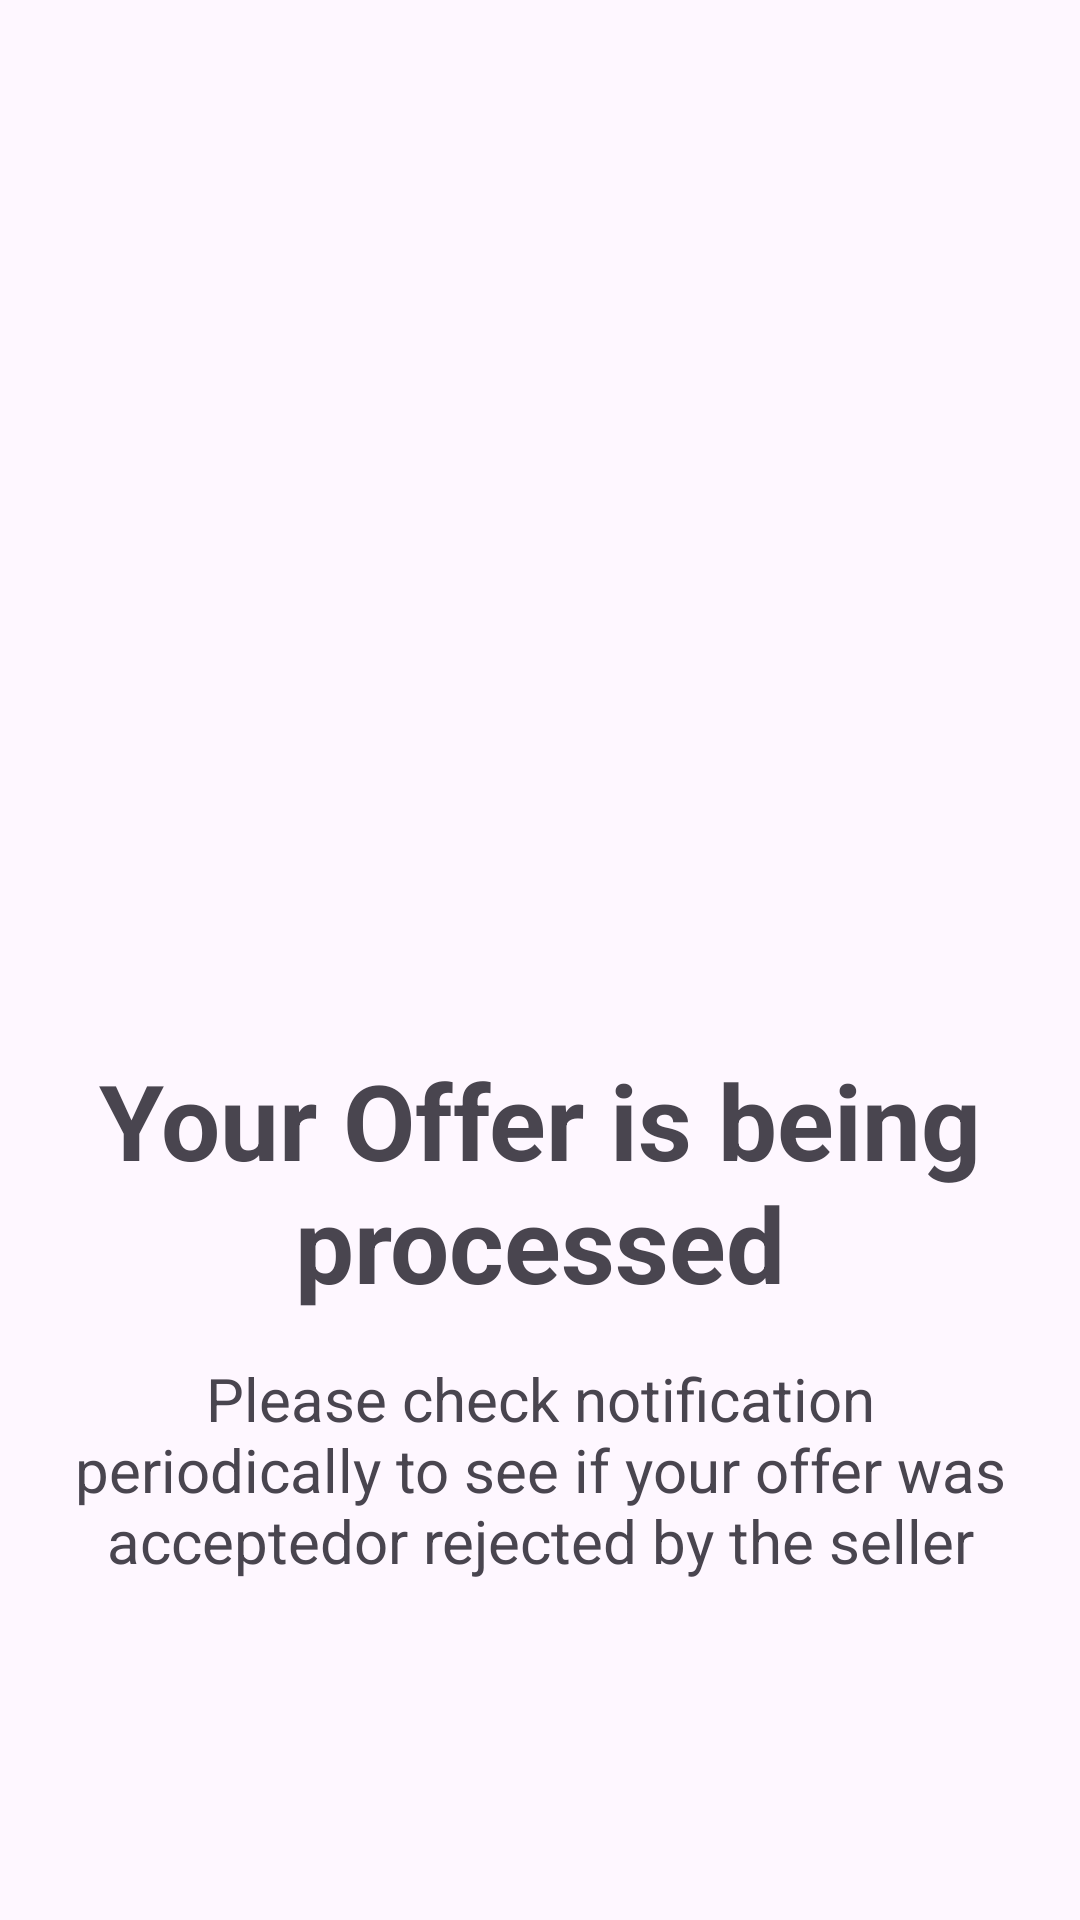

Layout XML and referenced resources for this Android screen:
<!-- AndroidManifest.xml: application theme Theme.LabAssignment -->
<!-- res/layout/activity_offer_screen.xml -->
<?xml version="1.0" encoding="utf-8"?>
<LinearLayout xmlns:android="http://schemas.android.com/apk/res/android"
    xmlns:app="http://schemas.android.com/apk/res-auto"
    xmlns:tools="http://schemas.android.com/tools"
    android:id="@+id/main"
    android:layout_width="match_parent"
    android:layout_height="match_parent"
    tools:context=".OfferScreen"
    android:orientation="vertical">

    <ImageView
        android:layout_width="300dp"
        android:layout_height="190dp"
        android:layout_marginLeft="60dp"
        android:layout_marginTop="130dp"
        android:src="@drawable/offer_image"
        />
    <TextView
        android:layout_width="match_parent"
        android:layout_height="wrap_content"
        android:text="@string/offer_text"
        android:textStyle="bold"
        android:layout_marginTop="30dp"
        android:textSize="35sp"
        android:textAlignment="center"
        />
    <TextView
        android:layout_width="match_parent"
        android:layout_height="wrap_content"
        android:text="@string/make_offer_text"

        android:layout_marginTop="15dp"
        android:textSize="20sp"
        android:textAlignment="center"
        android:layout_marginLeft="20dp"
        android:layout_marginRight="20dp"

        />
    <Button
        android:id="@+id/btnOfferScreen"
        android:layout_width="match_parent"
        android:layout_height="wrap_content"
        android:text="@string/back_text"
        android:layout_marginTop="150dp"
        android:layout_marginLeft="30dp"
        android:layout_marginRight="30dp"
        />





</LinearLayout>
<!-- resources referenced by this layout -->
<resources>
  <string name="back_text">Back to Home</string>
  <string name="make_offer_text">Please check notification periodically to see if your offer was acceptedor rejected by the seller</string>
  <string name="offer_text">Your Offer is being processed</string>
  <style name="Theme.LabAssignment" parent="Base.Theme.LabAssignment" />
  <style name="Base.Theme.LabAssignment" parent="Theme.Material3.DayNight">
          
          
      </style>
</resources>
